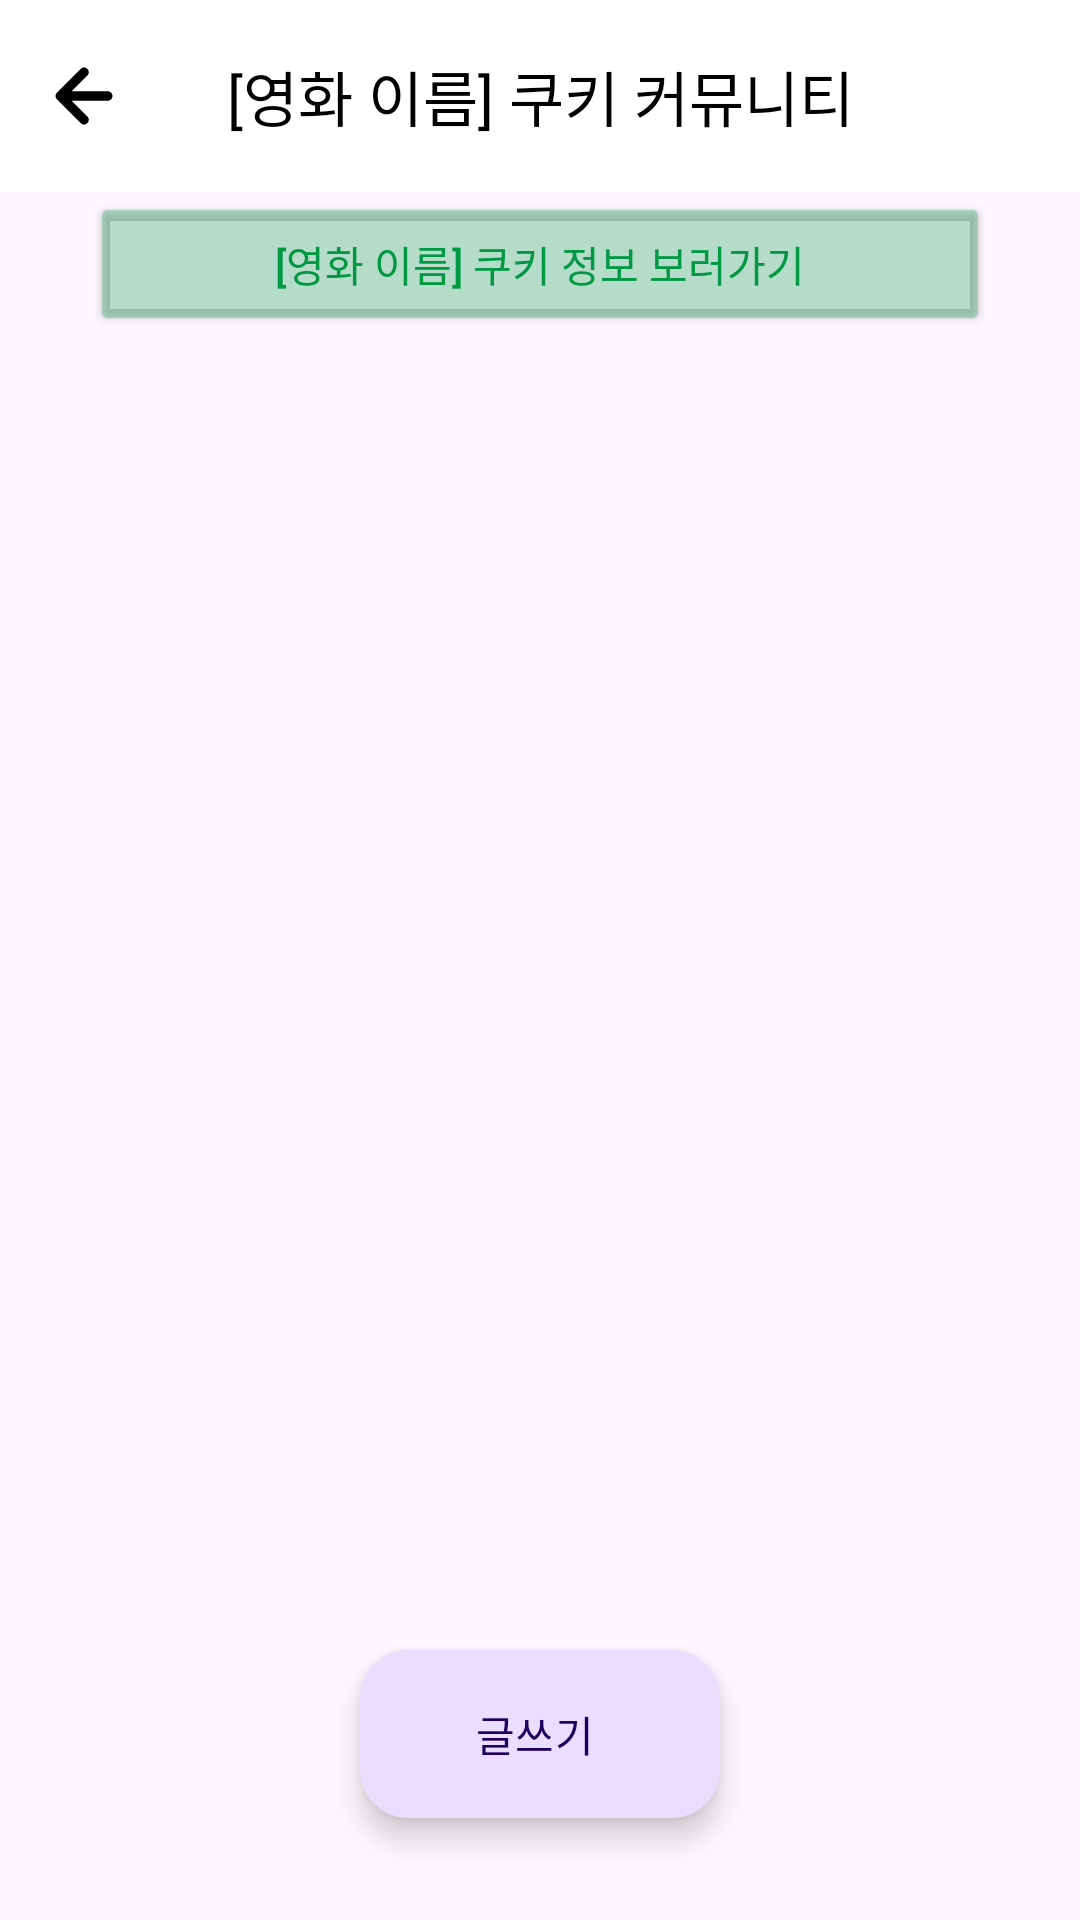

Produce the Android XML layout that renders to this screen, including the resource entries it uses.
<!-- AndroidManifest.xml: application theme Theme.CookieTime -->
<!-- res/layout/activity_community_detail.xml -->
<?xml version="1.0" encoding="utf-8"?>
<androidx.constraintlayout.widget.ConstraintLayout xmlns:android="http://schemas.android.com/apk/res/android"
    xmlns:app="http://schemas.android.com/apk/res-auto"
    xmlns:tools="http://schemas.android.com/tools"
    android:id="@+id/main"
    android:layout_width="match_parent"
    android:layout_height="match_parent"
    tools:context=".presentation.community.detail.PostsActivity">

    <androidx.appcompat.widget.Toolbar
        android:id="@+id/community_detail_page_toolbar"
        android:layout_width="match_parent"
        android:layout_height="wrap_content"
        android:background="@color/white"
        app:layout_constraintEnd_toEndOf="parent"
        app:layout_constraintStart_toStartOf="parent"
        app:layout_constraintTop_toTopOf="parent"
        app:navigationIcon="@drawable/uil_arrow_left">

        <TextView
            android:id="@+id/community_detail_toolbar_title_textview"
            style="@style/navigation"
            android:layout_width="wrap_content"
            android:layout_height="wrap_content"
            android:layout_gravity="center"
            android:text="[영화 이름] 쿠키 커뮤니티" />
    </androidx.appcompat.widget.Toolbar>

    <Button
        android:id="@+id/go_to_cookie_detail_button"
        android:layout_width="0dp"
        android:layout_height="wrap_content"
        android:layout_marginStart="30dp"
        android:layout_marginEnd="30dp"
        android:backgroundTint="#4A009843"
        android:text="[영화 이름] 쿠키 정보 보러가기"
        android:textColor="#009843"
        app:layout_constraintEnd_toEndOf="parent"
        app:layout_constraintStart_toStartOf="parent"
        app:layout_constraintTop_toBottomOf="@+id/community_detail_page_toolbar" />

    <androidx.recyclerview.widget.RecyclerView
        android:id="@+id/community_detail_recyclerview"
        android:layout_width="match_parent"
        android:layout_height="0dp"
        android:layout_marginTop="32dp"
        app:layout_constraintBottom_toBottomOf="parent"
        app:layout_constraintEnd_toEndOf="parent"
        app:layout_constraintStart_toStartOf="parent"
        app:layout_constraintTop_toBottomOf="@+id/go_to_cookie_detail_button" />

    <com.google.android.material.floatingactionbutton.ExtendedFloatingActionButton
        android:id="@+id/community_write_button"
        android:layout_width="wrap_content"
        android:layout_height="wrap_content"
        android:layout_marginBottom="34dp"
        android:text="글쓰기"
        app:layout_constraintBottom_toBottomOf="parent"
        app:layout_constraintEnd_toEndOf="parent"
        app:layout_constraintStart_toStartOf="parent" />

</androidx.constraintlayout.widget.ConstraintLayout>
<!-- resources referenced by this layout -->
<resources>
  <color name="white">#FFFFFFFF</color>
  <!-- drawable uil_arrow_left (drawable) -->
  <vector xmlns:android="http://schemas.android.com/apk/res/android"
      android:width="38dp"
      android:height="38dp"
      android:viewportWidth="38"
      android:viewportHeight="38">
    <path
        android:pathData="M26.917,17.417H14.899L20.124,12.207C20.422,11.909 20.59,11.505 20.59,11.083C20.59,10.662 20.422,10.257 20.124,9.959C19.826,9.661 19.422,9.493 19,9.493C18.578,9.493 18.174,9.661 17.876,9.959L9.959,17.876C9.815,18.026 9.702,18.204 9.627,18.398C9.468,18.784 9.468,19.216 9.627,19.602C9.702,19.796 9.815,19.973 9.959,20.124L17.876,28.041C18.023,28.189 18.198,28.307 18.391,28.387C18.584,28.468 18.791,28.509 19,28.509C19.209,28.509 19.416,28.468 19.609,28.387C19.802,28.307 19.977,28.189 20.124,28.041C20.273,27.893 20.39,27.718 20.471,27.525C20.551,27.333 20.593,27.126 20.593,26.917C20.593,26.708 20.551,26.501 20.471,26.308C20.39,26.115 20.273,25.94 20.124,25.792L14.899,20.583H26.917C27.337,20.583 27.739,20.416 28.036,20.119C28.333,19.823 28.5,19.42 28.5,19C28.5,18.58 28.333,18.177 28.036,17.88C27.739,17.583 27.337,17.417 26.917,17.417Z"
        android:fillColor="#000000"/>
  </vector>
  <style name="navigation">
          <item name="android:textSize">20sp</item>
          <item name="android:fontFamily">@font/pretendard_bold</item>
          <item name="android:textColor">#000000</item>
      </style>
  <style name="Theme.CookieTime" parent="Base.Theme.CookieTime" />
  <style name="Base.Theme.CookieTime" parent="Theme.Material3.DayNight.NoActionBar">
          
          
      </style>
</resources>
